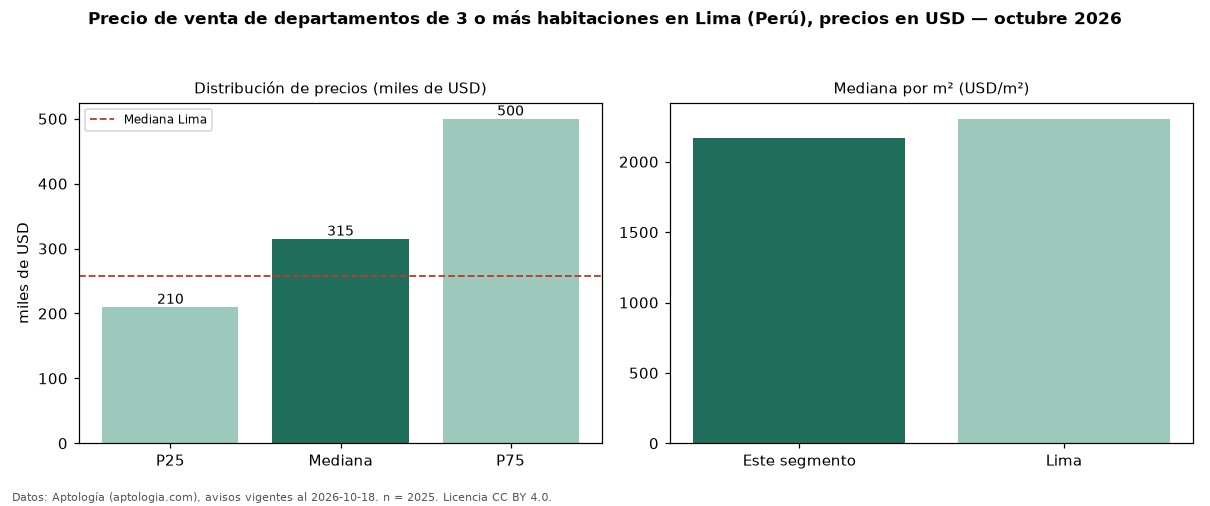

The data file committed next to this chart (first rows):
seccion, metrica, valor, moneda, n
precio, p25, 210000, USD, 2025
precio, mediana, 315000, USD, 2025
precio, p75, 500000, USD, 2025
precio, minimo, 59990, USD, 2025
precio, maximo, 1800000, USD, 2025
m2, mediana_precio_m2, 2166, USD, 1967
m2, area_mediana_m2, 147.0, m2, 1967
admin, mediana_admin_mes, 400.0, USD, 193
banos, mediana_banos, 3.0, , 
parqueadero, pct_con_parqueadero, 100.0, %, 1591
habitaciones, 3+, 315000, USD, 2025
ciudad, mediana_ciudad_referencia, 258023, USD, 
ciudad, mediana_m2_ciudad, 2305, USD, 
fuente, fecha_datos, 2026-10-18, , 
fuente, atribucion, https://www.aptologia.com/pe/venta/lima, , 
fuente, licencia, CC BY 4.0, , 
